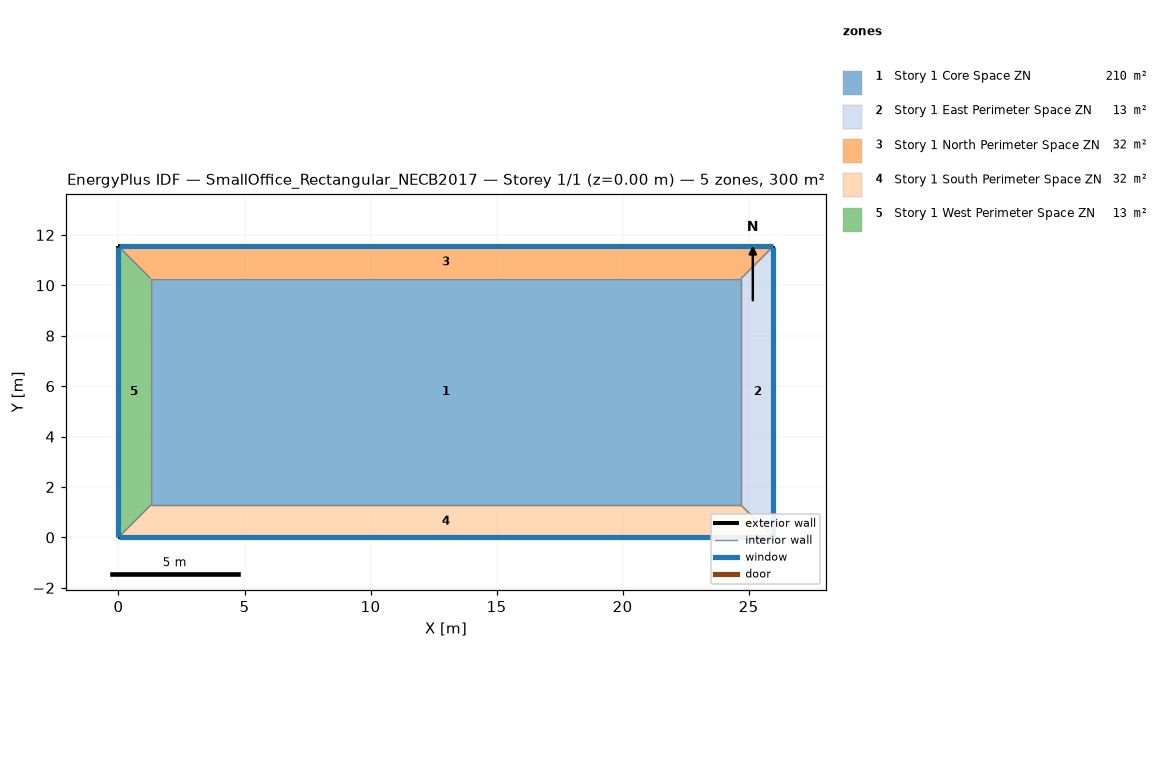
=== STOREY PLAN SPEC (per zone: floor XY polygon, exterior-wall plan segments, windows/doors) ===
zone 1: Story 1 Core Space ZN  (210.3 m²)
  floor: (1.28, 1.28) (1.28, 10.26) (24.70, 10.26) (24.70, 1.28)
  interior walls: 4
zone 2: Story 1 East Perimeter Space ZN  (13.2 m²)
  floor: (25.98, 11.55) (25.98, 0.00) (24.70, 1.28) (24.70, 10.26)
  exterior wall: (25.98, 0.00) – (25.98, 11.55)  [11.5 m]
    window: (25.98, 0.03) – (25.98, 11.52)  [13.9 m²]
  interior walls: 3
zone 3: Story 1 North Perimeter Space ZN  (31.7 m²)
  floor: (0.00, 11.55) (25.98, 11.55) (24.70, 10.26) (1.28, 10.26)
  exterior wall: (25.98, 11.55) – (0.00, 11.55)  [26.0 m]
    window: (25.96, 11.55) – (0.03, 11.55)  [31.2 m²]
  interior walls: 3
zone 4: Story 1 South Perimeter Space ZN  (31.7 m²)
  floor: (25.98, 0.00) (0.00, 0.00) (1.28, 1.28) (24.70, 1.28)
  exterior wall: (0.00, 0.00) – (25.98, 0.00)  [26.0 m]
    window: (0.03, 0.00) – (25.96, 0.00)  [31.2 m²]
  interior walls: 3
zone 5: Story 1 West Perimeter Space ZN  (13.2 m²)
  floor: (0.00, 0.00) (0.00, 11.55) (1.28, 10.26) (1.28, 1.28)
  exterior wall: (0.00, 11.55) – (0.00, 0.00)  [11.5 m]
    window: (0.00, 11.52) – (0.00, 0.03)  [13.9 m²]
  interior walls: 3

=== DERIVED (storey summary) ===
Building: SmallOffice_Rectangular_NECB2017
Storey: 1 of 1  (floor level z = 0.00 m)
Storey gross floor area: 300.0 m²
Zones on this storey: 5
  - Story 1 Core Space ZN: floor 210.3 m²
  - Story 1 East Perimeter Space ZN: floor 13.2 m²; exterior wall 11.5 m (34.6 m²); 1 window(s) 13.9 m²; WWR 40.0%
  - Story 1 North Perimeter Space ZN: floor 31.7 m²; exterior wall 26.0 m (77.9 m²); 1 window(s) 31.2 m²; WWR 40.0%
  - Story 1 South Perimeter Space ZN: floor 31.7 m²; exterior wall 26.0 m (77.9 m²); 1 window(s) 31.2 m²; WWR 40.0%
  - Story 1 West Perimeter Space ZN: floor 13.2 m²; exterior wall 11.5 m (34.6 m²); 1 window(s) 13.9 m²; WWR 40.0%
Zone adjacency (shared interzone walls):
  - Story 1 Core Space ZN ↔ Story 1 East Perimeter Space ZN
  - Story 1 Core Space ZN ↔ Story 1 North Perimeter Space ZN
  - Story 1 Core Space ZN ↔ Story 1 South Perimeter Space ZN
  - Story 1 Core Space ZN ↔ Story 1 West Perimeter Space ZN
  - Story 1 East Perimeter Space ZN ↔ Story 1 North Perimeter Space ZN
  - Story 1 East Perimeter Space ZN ↔ Story 1 South Perimeter Space ZN
  - Story 1 North Perimeter Space ZN ↔ Story 1 West Perimeter Space ZN
  - Story 1 South Perimeter Space ZN ↔ Story 1 West Perimeter Space ZN